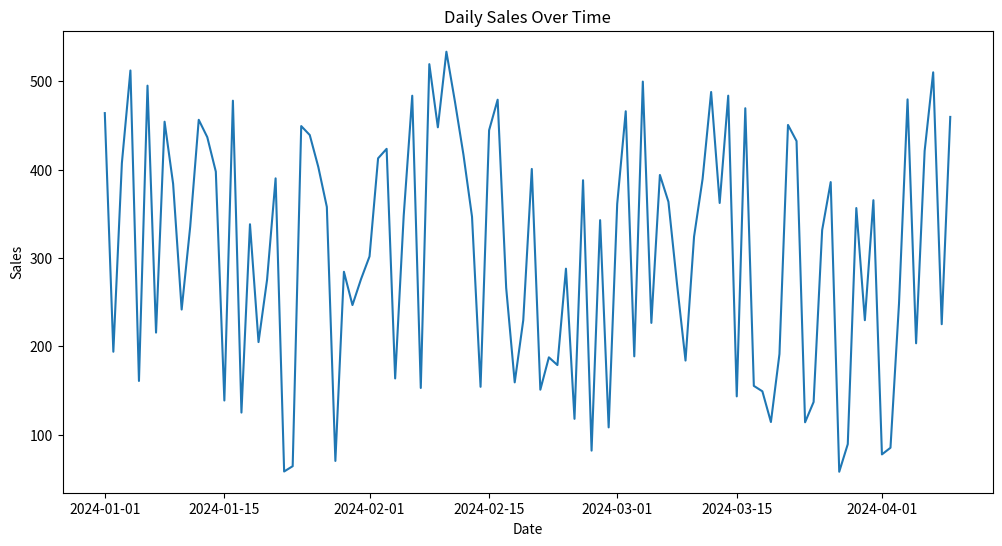
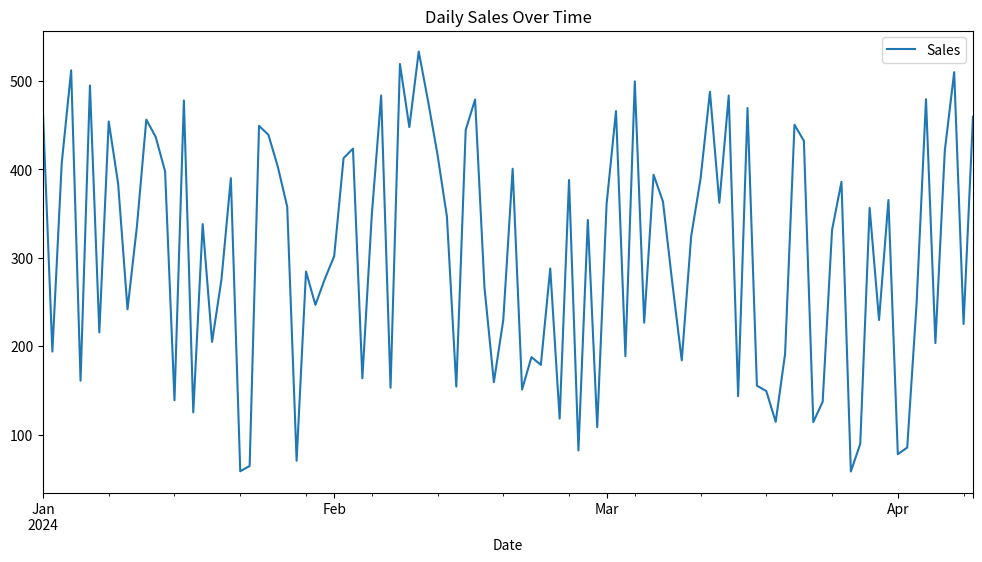

Python code for these plots, in order:
import matplotlib.pyplot as plt 
import pandas as pd 
import numpy as np 
# Sample time-series data 
dates = pd.to_datetime(pd.date_range(start='2024-01-01', periods=100, freq='D')) 
sales_data = np.random.randint(100, 500, size=100) + np.sin(np.arange(100) * 0.2) * 50 
df = pd.DataFrame({'Date': dates, 'Sales': sales_data}) 
df = df.set_index('Date') 
plt.figure(figsize=(12, 6)) 
plt.plot(df.index, df['Sales']) 
# Customize axis labels and date formats 
plt.xlabel('Date') 
plt.ylabel('Sales') 
plt.title('Daily Sales Over Time')              
# Use pandas' built-in plotting for automatic date formatting 
# This is a good practice for clean time-series plots 
df.plot(y='Sales', figsize=(12, 6), title='Daily Sales Over Time')  
plt.show() 
